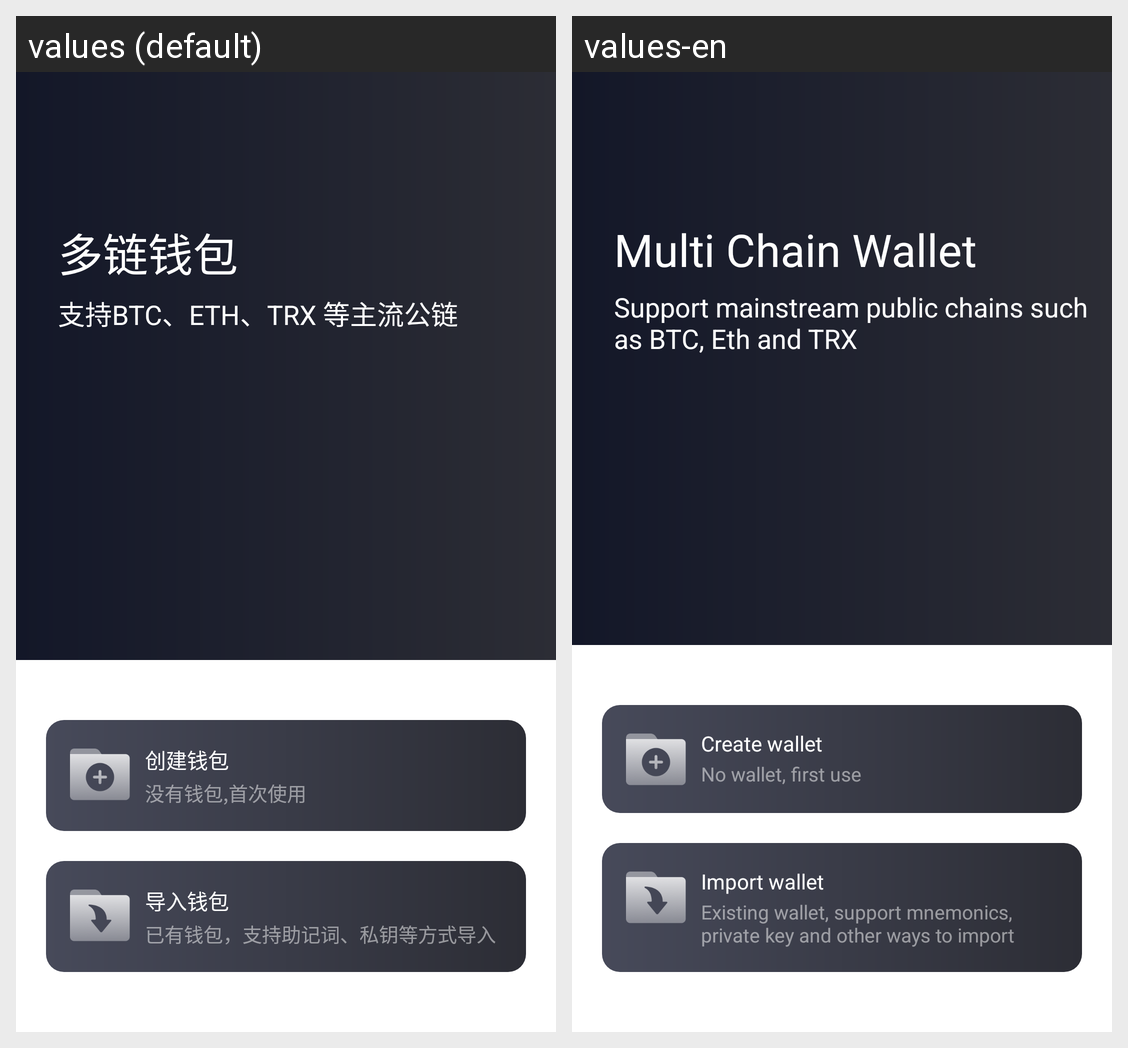

For this localized Android screen grid, give each drawn string resource with its value in every locale shown.
Android screen res/layout/activity_import_or_create_wallet.xml rendered under 2 locales, left to right: values (default), values-en. Device: Nexus 5 (rendered at 1080×1920; each locale shown at half size, 540×960, under a caption strip naming it); theme LaunchTheme.
Strings drawn on this screen, with the default value and each locale's value (text and hints the layout hard-codes, and strings that could not be matched under every locale, appear in the picture but are not listed):

multi_chain_wallet
  values: 多链钱包
  values-en: Multi Chain Wallet

support_public_chains
  values: 支持BTC、ETH、TRX 等主流公链
  values-en: Support mainstream public chains such as BTC, Eth and TRX

create_wallet
  values: 创建钱包
  values-en: Create wallet

not_have_wallet
  values: 没有钱包,首次使用
  values-en: No wallet, first use

import_wallet
  values: 导入钱包
  values-en: Import wallet

have_wallet
  values: 已有钱包，支持助记词、私钥等方式导入
  values-en: Existing wallet, support mnemonics, private key and other ways to import
